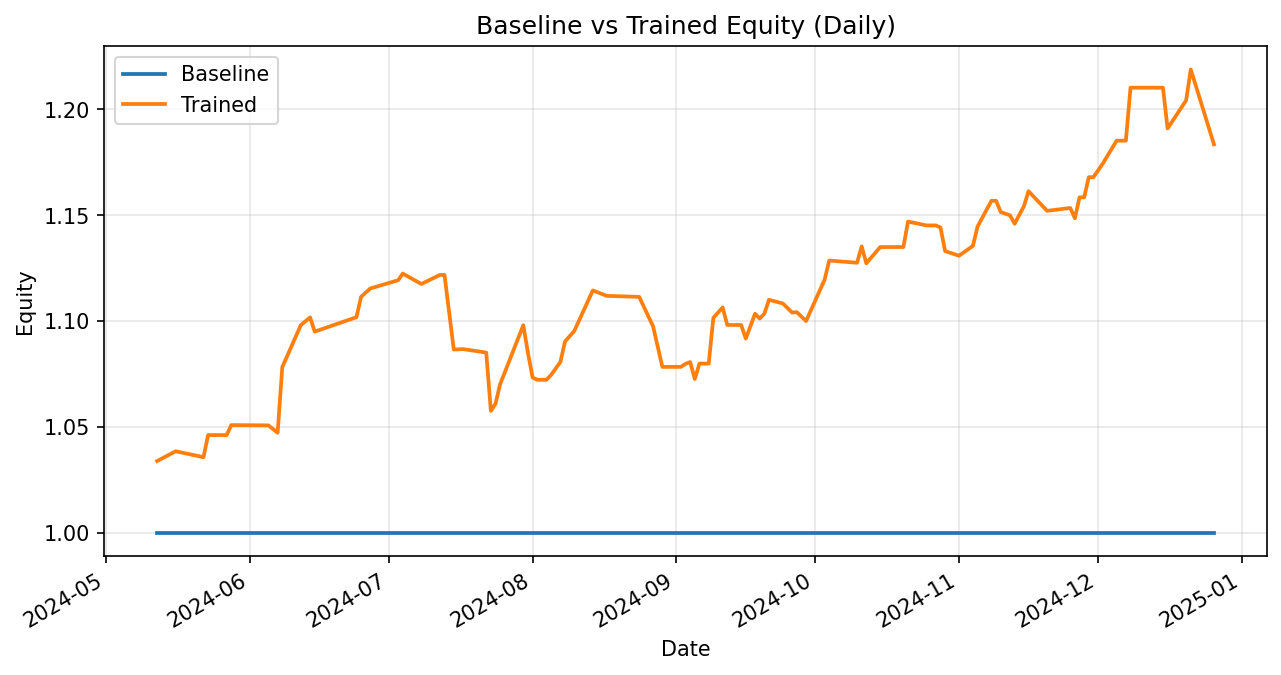

Source data for this figure (header and first rows):
date, weighted_return_x, equity_baseline, weighted_return_y, equity_trained
2024-05-12, 0.0, 1.0, 0.03399, 1.034
2024-05-16, 0.0, 1.0, 0.004485, 1.039
2024-05-22, 0.0, 1.0, -0.00271, 1.036
2024-05-23, 0.0, 1.0, 0.01008, 1.046
2024-05-27, 0.0, 1.0, 0.0, 1.046
2024-05-28, 0.0, 1.0, 0.004511, 1.051
2024-06-05, 0.0, 1.0, -0.0001226, 1.051
2024-06-07, 0.0, 1.0, -0.003327, 1.047
2024-06-08, 0.0, 1.0, 0.02956, 1.078
2024-06-12, 0.0, 1.0, 0.01841, 1.098
2024-06-14, 0.0, 1.0, 0.003314, 1.102
2024-06-15, 0.0, 1.0, -0.006087, 1.095
2024-06-24, 0.0, 1.0, 0.006198, 1.102
2024-06-25, 0.0, 1.0, 0.008753, 1.112
2024-06-27, 0.0, 1.0, 0.003548, 1.115
2024-07-03, 0.0, 1.0, 0.003481, 1.119
2024-07-04, 0.0, 1.0, 0.0028, 1.122
2024-07-08, 0.0, 1.0, -0.004384, 1.118
2024-07-12, 0.0, 1.0, 0.003817, 1.122
2024-07-13, 0.0, 1.0, 0.0, 1.122
2024-07-15, 0.0, 1.0, -0.03137, 1.087
2024-07-17, 0.0, 1.0, 0.0001786, 1.087
2024-07-22, 0.0, 1.0, -0.001489, 1.085
2024-07-23, 0.0, 1.0, -0.02537, 1.058
2024-07-24, 0.0, 1.0, 0.003161, 1.061
2024-07-25, 0.0, 1.0, 0.008733, 1.07
2024-07-30, 0.0, 1.0, 0.02601, 1.098
2024-07-31, 0.0, 1.0, -0.01191, 1.085
2024-08-01, 0.0, 1.0, -0.01068, 1.073
2024-08-02, 0.0, 1.0, -0.001019, 1.072
2024-08-03, 0.0, 1.0, 0.0, 1.072
2024-08-04, 0.0, 1.0, 0.0, 1.072
2024-08-05, 0.0, 1.0, 0.00214, 1.075
2024-08-07, 0.0, 1.0, 0.005702, 1.081
2024-08-08, 0.0, 1.0, 0.008924, 1.09
2024-08-10, 0.0, 1.0, 0.004592, 1.095
2024-08-14, 0.0, 1.0, 0.01743, 1.115
2024-08-17, 0.0, 1.0, -0.002293, 1.112
2024-08-24, 0.0, 1.0, -0.0004223, 1.111
2024-08-27, 0.0, 1.0, -0.01254, 1.098
2024-08-29, 0.0, 1.0, -0.01741, 1.078
2024-09-02, 0.0, 1.0, 0.0, 1.078
2024-09-03, 0.0, 1.0, 0.001341, 1.08
2024-09-04, 0.0, 1.0, 0.0007635, 1.081
2024-09-05, 0.0, 1.0, -0.007378, 1.073
2024-09-06, 0.0, 1.0, 0.006772, 1.08
2024-09-08, 0.0, 1.0, 0.0, 1.08
2024-09-09, 0.0, 1.0, 0.01997, 1.102
2024-09-11, 0.0, 1.0, 0.00448, 1.107
2024-09-12, 0.0, 1.0, -0.007487, 1.098
2024-09-15, 0.0, 1.0, 0.0, 1.098
2024-09-16, 0.0, 1.0, -0.005837, 1.092
2024-09-18, 0.0, 1.0, 0.01073, 1.104
2024-09-19, 0.0, 1.0, -0.002073, 1.101
2024-09-20, 0.0, 1.0, 0.002077, 1.104
2024-09-21, 0.0, 1.0, 0.005973, 1.11
2024-09-24, 0.0, 1.0, -0.001586, 1.108
2024-09-26, 0.0, 1.0, -0.00387, 1.104
2024-09-27, 0.0, 1.0, 0.0002006, 1.104
2024-09-29, 0.0, 1.0, -0.003841, 1.1
... 39 more rows
